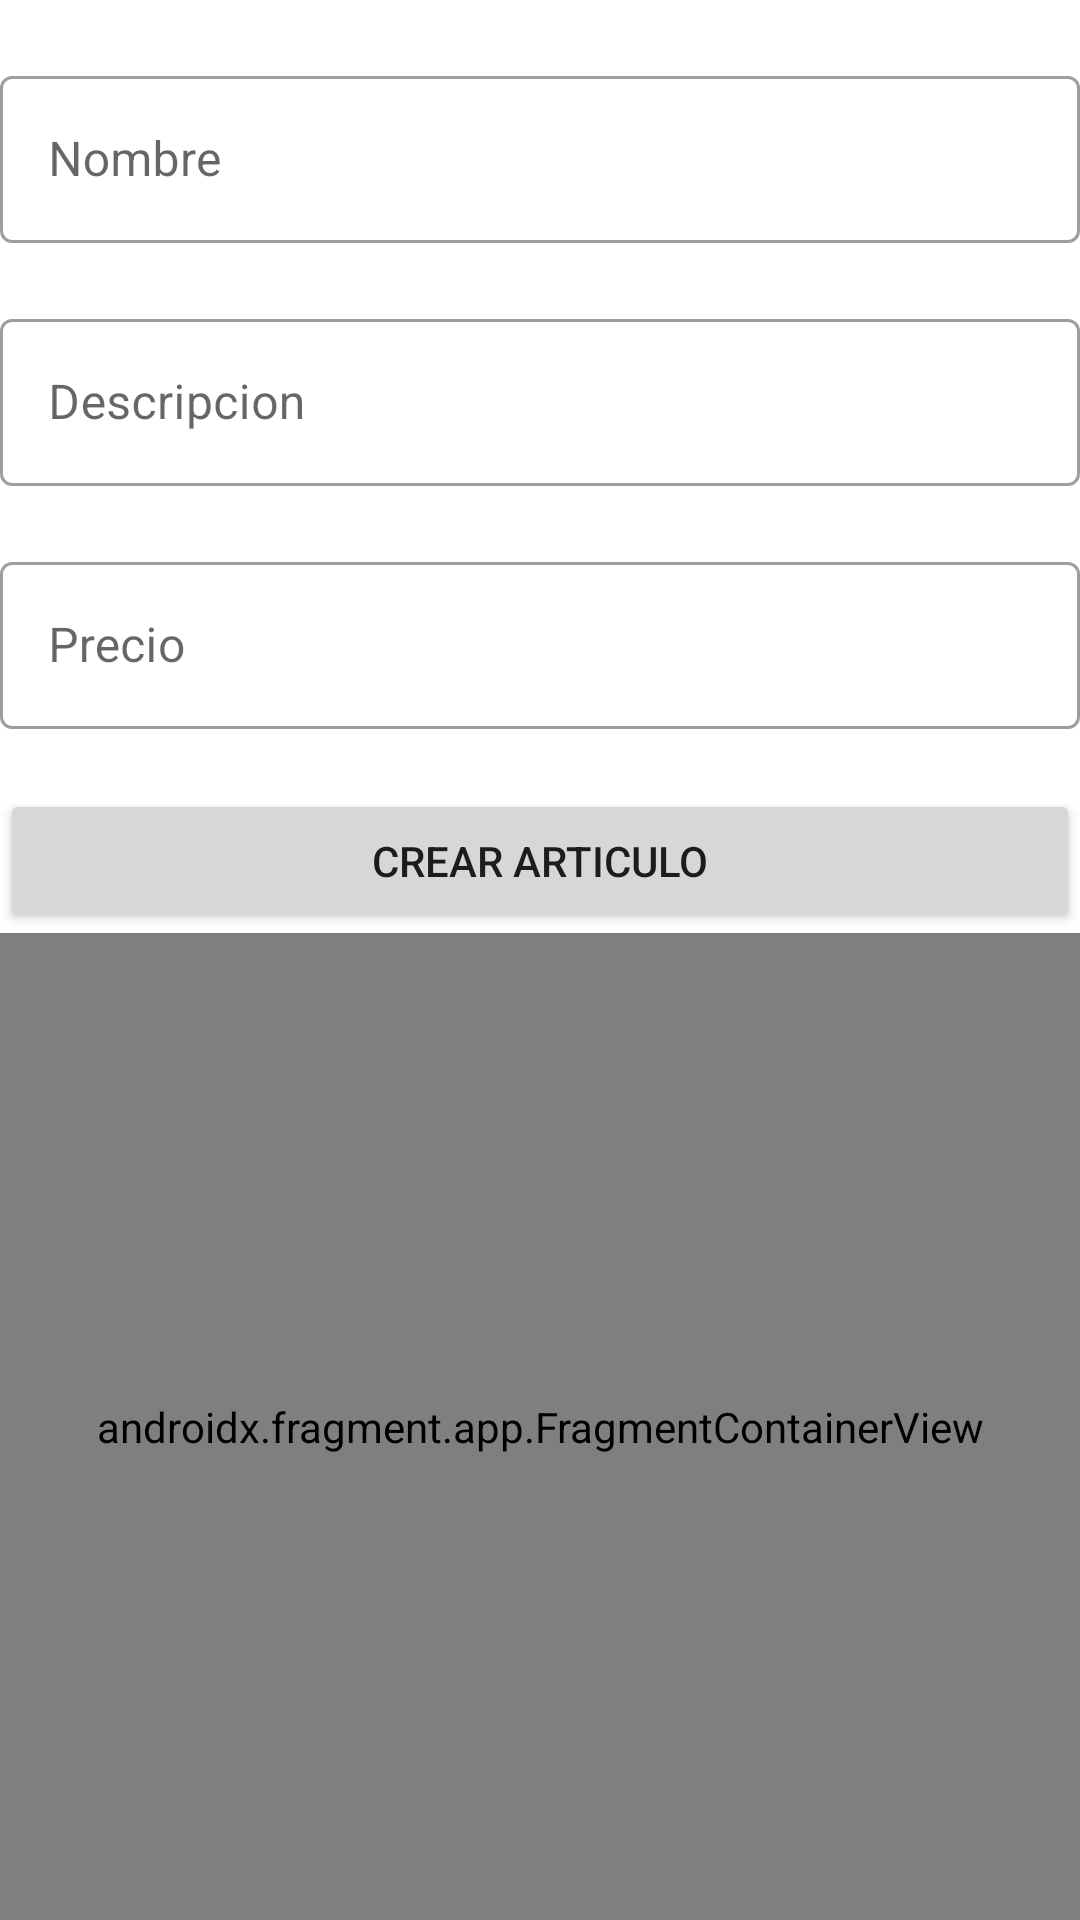

Here is an Android app screen rendered from its layout file. Give the layout XML and the strings, colors and styles it references.
<!-- AndroidManifest.xml: application theme Theme.Practica4_YharyArias -->
<!-- res/layout/fragment_crear_articulo.xml -->
<?xml version="1.0" encoding="utf-8"?>
<LinearLayout xmlns:android="http://schemas.android.com/apk/res/android"
    xmlns:tools="http://schemas.android.com/tools"
    xmlns:app="http://schemas.android.com/apk/res-auto"
    android:layout_width="match_parent"
    android:layout_height="match_parent"
    android:orientation="vertical"
    tools:context=".CrearArticulo">

    <com.google.android.material.textfield.TextInputLayout
        style="@style/Widget.MaterialComponents.TextInputLayout.OutlinedBox"
        android:layout_width="match_parent"
        android:layout_height="wrap_content"
        android:layout_marginTop="20dp"
        android:hint="@string/lblNombre">

        <com.google.android.material.textfield.TextInputEditText
            android:id="@+id/tfNombre"
            android:layout_width="match_parent"
            android:layout_height="wrap_content" />

    </com.google.android.material.textfield.TextInputLayout>

    <com.google.android.material.textfield.TextInputLayout
        style="@style/Widget.MaterialComponents.TextInputLayout.OutlinedBox"
        android:layout_width="match_parent"
        android:layout_height="wrap_content"
        android:layout_marginTop="20dp"
        android:hint="@string/lblDescripcion">

        <com.google.android.material.textfield.TextInputEditText
            android:id="@+id/tfDescripcion"
            android:layout_width="match_parent"
            android:layout_height="wrap_content" />

    </com.google.android.material.textfield.TextInputLayout>


    <com.google.android.material.textfield.TextInputLayout
        style="@style/Widget.MaterialComponents.TextInputLayout.OutlinedBox"
        android:layout_width="match_parent"
        android:layout_height="wrap_content"
        android:layout_marginTop="20dp"
        android:hint="@string/lblPrecio">

        <com.google.android.material.textfield.TextInputEditText
            android:id="@+id/tfPrecio"
            android:layout_width="match_parent"
            android:layout_height="wrap_content" />
    </com.google.android.material.textfield.TextInputLayout>

    <Button
        android:id="@+id/btnAgregar"
        android:layout_width="match_parent"
        android:layout_height="wrap_content"
        android:layout_marginTop="20dp"
        android:text="@string/btnCrear" />

    <androidx.fragment.app.FragmentContainerView
        android:id="@+id/fragmentContainerView2"
        android:name="com.example.practica4_yharyarias.VolverInicio"
        android:layout_width="match_parent"
        android:layout_height="match_parent" />


</LinearLayout>
<!-- resources referenced by this layout -->
<resources>
  <string name="btnCrear">Crear Articulo</string>
  <string name="lblDescripcion">Descripcion</string>
  <string name="lblNombre">Nombre</string>
  <string name="lblPrecio">Precio</string>
  <style name="Theme.Practica4_YharyArias" parent="Theme.MaterialComponents.DayNight.DarkActionBar">
          
          <item name="colorPrimary">@color/purple_500</item>
          <item name="colorPrimaryVariant">@color/purple_700</item>
          <item name="colorOnPrimary">@color/white</item>
          
          <item name="colorSecondary">@color/teal_200</item>
          <item name="colorSecondaryVariant">@color/teal_700</item>
          <item name="colorOnSecondary">@color/black</item>
          
          <item name="android:statusBarColor" tools:targetApi="l">?attr/colorPrimaryVariant</item>
          
      </style>
  <!-- not gathered from this repository: default colours our renderer supplied (Android Studio template values) -->
  <color name="purple_500">#FF6200EE</color>
  <color name="purple_700">#FF3700B3</color>
  <color name="teal_200">#FF03DAC5</color>
  <color name="teal_700">#FF018786</color>
  <color name="black">#FF000000</color>
  <color name="white">#FFFFFFFF</color>
</resources>
